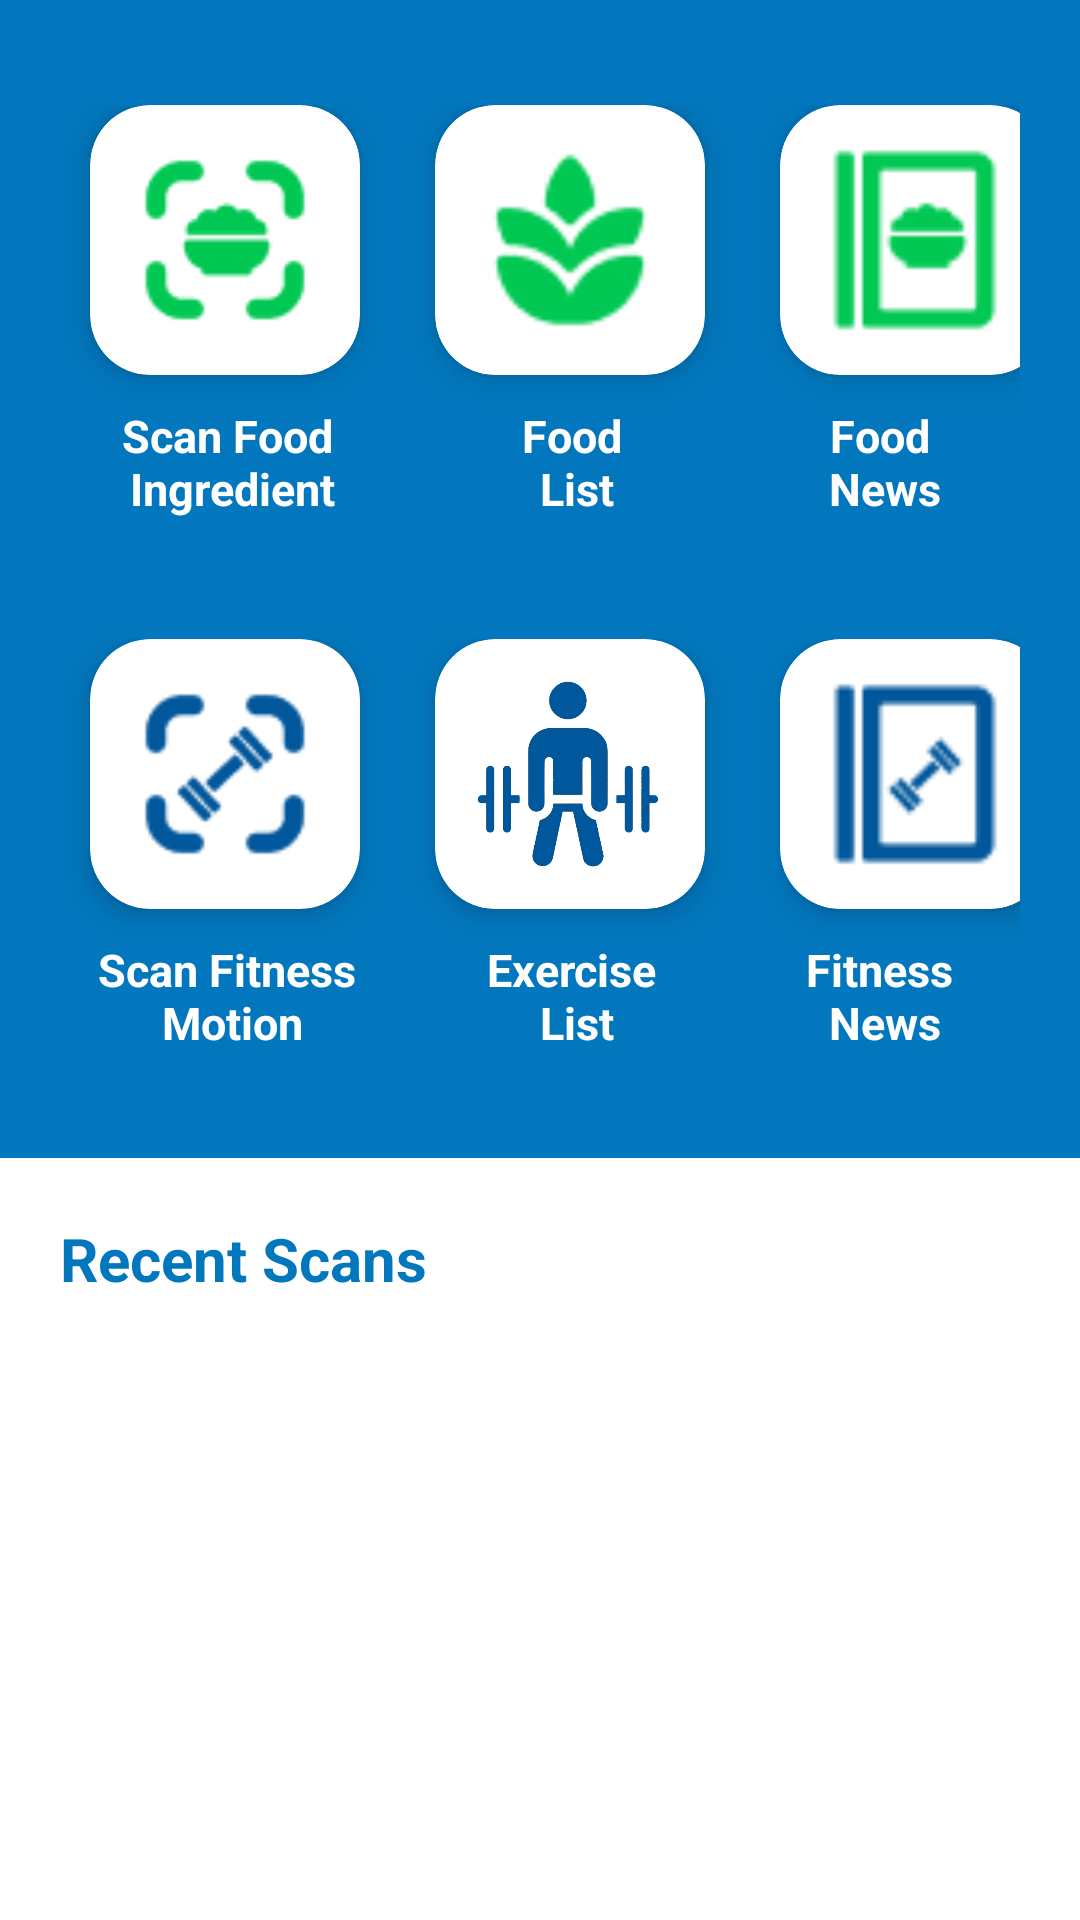

The Android layout XML behind this screen, and the referenced resources:
<!-- AndroidManifest.xml: application theme Theme.FitVerse -->
<!-- res/layout/fragment_dashboard.xml -->
<?xml version="1.0" encoding="utf-8"?>
<LinearLayout xmlns:android="http://schemas.android.com/apk/res/android"
    xmlns:app="http://schemas.android.com/apk/res-auto"
    xmlns:tools="http://schemas.android.com/tools"
    android:layout_width="match_parent"
    android:layout_height="match_parent"
    android:orientation="vertical"
    >

    <LinearLayout
        android:layout_width="match_parent"
        android:layout_height="wrap_content"
        style="@style/blueTheme"
        android:orientation="vertical"
        android:paddingVertical="15dp"
        >

        <LinearLayout
            android:layout_width="match_parent"
            android:layout_height="wrap_content"
            android:layout_margin="20dp"
            android:gravity="center"
            android:orientation="horizontal">

            <LinearLayout
                android:layout_width="wrap_content"
                android:layout_height="wrap_content"
                android:orientation="vertical">

                <androidx.cardview.widget.CardView
                    android:id="@+id/scan_food_button"
                    android:layout_width="90dp"
                    android:layout_height="90dp"
                    android:layout_marginStart="10dp"
                    android:layout_marginEnd="15dp"
                    app:cardBackgroundColor="@color/white"
                    app:cardCornerRadius="20dp"
                    app:cardElevation="5dp">

                    <ImageView
                        android:id="@+id/food_news"
                        android:layout_width="match_parent"
                        android:layout_height="match_parent"
                        android:padding="10dp"
                        app:srcCompat="@drawable/food_scan"
                        android:contentDescription="@string/scan_food_ingredient" />

                </androidx.cardview.widget.CardView>

                <TextView
                    android:id="@+id/tvfood_news"
                    android:layout_width="match_parent"
                    android:layout_height="wrap_content"
                    android:gravity="center"
                    android:paddingTop="10dp"
                    android:text="@string/scan_food_ingredient"
                    android:textColor="@color/white"
                    android:textSize="15sp"
                    android:textStyle="bold" />
            </LinearLayout>

            <LinearLayout
                android:layout_width="wrap_content"
                android:layout_height="wrap_content"
                android:orientation="vertical">

                <androidx.cardview.widget.CardView
                    android:id="@+id/food_list_button"
                    android:layout_width="90dp"
                    android:layout_height="90dp"
                    android:layout_marginStart="10dp"
                    android:layout_marginEnd="15dp"
                    app:cardBackgroundColor="@color/white"
                    app:cardCornerRadius="20dp"
                    app:cardElevation="5dp">

                    <ImageView
                        android:id="@+id/food_list"
                        android:layout_width="match_parent"
                        android:layout_height="match_parent"
                        android:padding="10dp"
                        app:srcCompat="@drawable/food_list"
                        android:contentDescription="@string/scan_food_ingredient" />

                </androidx.cardview.widget.CardView>

                <TextView
                    android:id="@+id/tvfood_list"
                    android:layout_width="match_parent"
                    android:layout_height="wrap_content"
                    android:gravity="center"
                    android:paddingTop="10dp"
                    android:text="@string/food_list"
                    android:textColor="@color/white"
                    android:textSize="15sp"
                    android:textStyle="bold" />
            </LinearLayout>

            <LinearLayout
                android:layout_width="wrap_content"
                android:layout_height="wrap_content"
                android:orientation="vertical">

                <androidx.cardview.widget.CardView
                    android:id="@+id/food_news_button"
                    android:layout_width="90dp"
                    android:layout_height="90dp"
                    android:layout_marginStart="10dp"
                    android:layout_marginEnd="15dp"
                    app:cardBackgroundColor="@color/white"
                    app:cardCornerRadius="20dp"
                    app:cardElevation="5dp">

                    <ImageView
                        android:id="@+id/food_scan"
                        android:layout_width="match_parent"
                        android:layout_height="match_parent"
                        android:padding="10dp"
                        app:srcCompat="@drawable/food_news"
                        android:contentDescription="@string/food_list" />

                </androidx.cardview.widget.CardView>

                <TextView
                    android:id="@+id/textView1"
                    android:layout_width="match_parent"
                    android:layout_height="wrap_content"
                    android:gravity="center"
                    android:paddingTop="10dp"
                    android:text="@string/food_news"
                    android:textColor="@color/white"
                    android:textSize="15sp"
                    android:textStyle="bold" />
            </LinearLayout>

        </LinearLayout>

        <LinearLayout
            android:layout_width="match_parent"
            android:layout_height="wrap_content"
            android:layout_margin="20dp"
            android:gravity="center"
            android:orientation="horizontal">

            <LinearLayout
                android:layout_width="wrap_content"
                android:layout_height="wrap_content"
                android:orientation="vertical">

                <androidx.cardview.widget.CardView
                    android:id="@+id/scan_fitness_button"
                    android:layout_width="90dp"
                    android:layout_height="90dp"
                    android:layout_marginStart="10dp"
                    android:layout_marginEnd="15dp"
                    app:cardBackgroundColor="@color/white"
                    app:cardCornerRadius="20dp"
                    app:cardElevation="5dp">

                    <ImageView
                        android:id="@+id/fitness_scan"
                        android:layout_width="match_parent"
                        android:layout_height="match_parent"
                        android:padding="10dp"
                        app:srcCompat="@drawable/fitness_scan"
                        android:contentDescription="@string/scan_fitness_motion" />

                </androidx.cardview.widget.CardView>

                <TextView
                    android:id="@+id/tvfitness_scan"
                    android:layout_width="match_parent"
                    android:layout_height="wrap_content"
                    android:gravity="center"
                    android:paddingTop="10dp"
                    android:text="@string/scan_fitness_motion"
                    android:textColor="@color/white"
                    android:textSize="15sp"
                    android:textStyle="bold" />
            </LinearLayout>


            <LinearLayout
                android:layout_width="wrap_content"
                android:layout_height="wrap_content"
                android:orientation="vertical">

                <androidx.cardview.widget.CardView
                    android:id="@+id/exercise_list_button"
                    android:layout_width="90dp"
                    android:layout_height="90dp"
                    android:layout_marginStart="10dp"
                    android:layout_marginEnd="15dp"
                    app:cardBackgroundColor="@color/white"
                    app:cardCornerRadius="20dp"
                    app:cardElevation="5dp">

                    <ImageView
                        android:id="@+id/exercise_list"
                        android:layout_width="match_parent"
                        android:layout_height="match_parent"
                        android:padding="10dp"
                        app:srcCompat="@drawable/exercise_list"
                        android:contentDescription="@string/exercise_list" />

                </androidx.cardview.widget.CardView>

                <TextView
                    android:id="@+id/tvexercise_list"
                    android:layout_width="match_parent"
                    android:layout_height="wrap_content"
                    android:gravity="center"
                    android:paddingTop="10dp"
                    android:text="@string/exercise_list"
                    android:textColor="@color/white"
                    android:textSize="15sp"
                    android:textStyle="bold" />
            </LinearLayout>

            <LinearLayout
                android:layout_width="wrap_content"
                android:layout_height="wrap_content"
                android:orientation="vertical">

                <androidx.cardview.widget.CardView
                    android:id="@+id/fitness_news_button"
                    android:layout_width="90dp"
                    android:layout_height="90dp"
                    android:layout_marginStart="10dp"
                    android:layout_marginEnd="15dp"
                    app:cardBackgroundColor="@color/white"
                    app:cardCornerRadius="20dp"
                    app:cardElevation="5dp">

                    <ImageView
                        android:id="@+id/fitness_news"
                        android:layout_width="match_parent"
                        android:layout_height="match_parent"
                        android:padding="10dp"
                        app:srcCompat="@drawable/fitness_news"
                        android:contentDescription="@string/fitness_news" />

                </androidx.cardview.widget.CardView>

                <TextView
                    android:id="@+id/tvfitness_news"
                    android:layout_width="match_parent"
                    android:layout_height="wrap_content"
                    android:gravity="center"
                    android:paddingTop="10dp"
                    android:text="@string/fitness_news"
                    android:textColor="@color/white"
                    android:textSize="15sp"
                    android:textStyle="bold" />
            </LinearLayout>

        </LinearLayout>

    </LinearLayout>

    <TextView
        android:id="@+id/textView2"
        android:layout_width="match_parent"
        android:layout_height="wrap_content"
        android:padding="20dp"
        android:textStyle="bold"
        style="@style/recentScan"
        android:textSize="20sp"
        android:text="@string/recent_scans" />

    <androidx.recyclerview.widget.RecyclerView
        android:id="@+id/recyclerView"
        android:layout_width="match_parent"
        android:layout_height="match_parent"
        android:paddingLeft="5dp"
        android:paddingRight="5dp"
        tools:listitem="@layout/item_list"/>

</LinearLayout>
<!-- res/layout/item_list.xml (included above) -->
<?xml version="1.0" encoding="utf-8"?>
<androidx.cardview.widget.CardView
    xmlns:android="http://schemas.android.com/apk/res/android"
    android:layout_width="match_parent"
    android:layout_height="80dp"
    xmlns:app="http://schemas.android.com/apk/res-auto"
    xmlns:tools="http://schemas.android.com/tools"
    android:layout_marginHorizontal="16dp"
    android:layout_marginTop="15dp"
    app:cardCornerRadius="10dp"
    app:cardElevation="5dp">

    <androidx.cardview.widget.CardView
        android:id="@+id/cardView"
        android:layout_width="80dp"
        android:layout_height="80dp"
        android:layout_marginStart="0dp"
        app:layout_constraintBottom_toBottomOf="parent"
        app:layout_constraintStart_toStartOf="parent"
        app:layout_constraintTop_toTopOf="parent"
        android:layout_gravity="center_vertical">

        <ImageView
            android:id="@+id/ivPhoto"
            android:layout_width="match_parent"
            android:layout_height="match_parent"
            android:padding="5dp"
            app:srcCompat="@drawable/latar"
            android:contentDescription="@string/food_list" />
    </androidx.cardview.widget.CardView>

    <TextView
        android:id="@+id/tvNameFood"
        android:layout_width="wrap_content"
        android:layout_height="wrap_content"
        android:layout_marginStart="100dp"
        android:layout_marginTop="25dp"
        android:textStyle="bold"
        android:textSize="20sp"
        tools:text="Food"
        android:textColor="@color/hijau"/>












</androidx.cardview.widget.CardView>
<!-- resources referenced by this layout -->
<resources>
  <color name="hijau">#00C853</color>
  <color name="white">#FFFFFFFF</color>
  <!-- drawable exercise_list: png bitmap (drawable-v24, 36700 bytes) -->
  <!-- drawable fitness_news: png bitmap (drawable, 7026 bytes) -->
  <!-- drawable fitness_scan: png bitmap (drawable, 12383 bytes) -->
  <!-- drawable food_list: png bitmap (drawable, 11102 bytes) -->
  <!-- drawable food_news: png bitmap (drawable, 5803 bytes) -->
  <!-- drawable food_scan: png bitmap (drawable, 9784 bytes) -->
  <!-- drawable latar: png bitmap (drawable-v24, 175110 bytes) -->
  <string name="exercise_list">Exercise \nList</string>
  <string name="fitness_news">Fitness \nNews</string>
  <string name="food_list">Food \nList</string>
  <string name="food_news">Food \nNews</string>
  <string name="recent_scans">Recent Scans</string>
  <string name="scan_fitness_motion">Scan Fitness \nMotion</string>
  <string name="scan_food_ingredient">Scan Food \nIngredient</string>
  <style name="blueTheme">
          <item name="android:background">@color/biru_muda</item>
      </style>
  <style name="recentScan">
          <item name="android:textColor">@color/biru_muda</item>
      </style>
  <style name="Theme.FitVerse" parent="Theme.MaterialComponents.DayNight.DarkActionBar">
          
          <item name="colorPrimary">@color/biru_tua</item>
          <item name="colorPrimaryVariant">@color/biru_tua</item>
          <item name="colorOnPrimary">@color/white</item>
          
          <item name="colorSecondary">@color/teal_200</item>
          <item name="colorSecondaryVariant">@color/teal_700</item>
          <item name="colorOnSecondary">@color/black</item>
          
          <item name="android:statusBarColor" tools:targetApi="l">?attr/colorPrimaryVariant</item>
          
      </style>
  <color name="biru_muda">#0277BD</color>
  <color name="biru_tua">#01579B</color>
  <color name="teal_200">#FF03DAC5</color>
  <color name="teal_700">#FF018786</color>
  <color name="black">#FF000000</color>
</resources>
